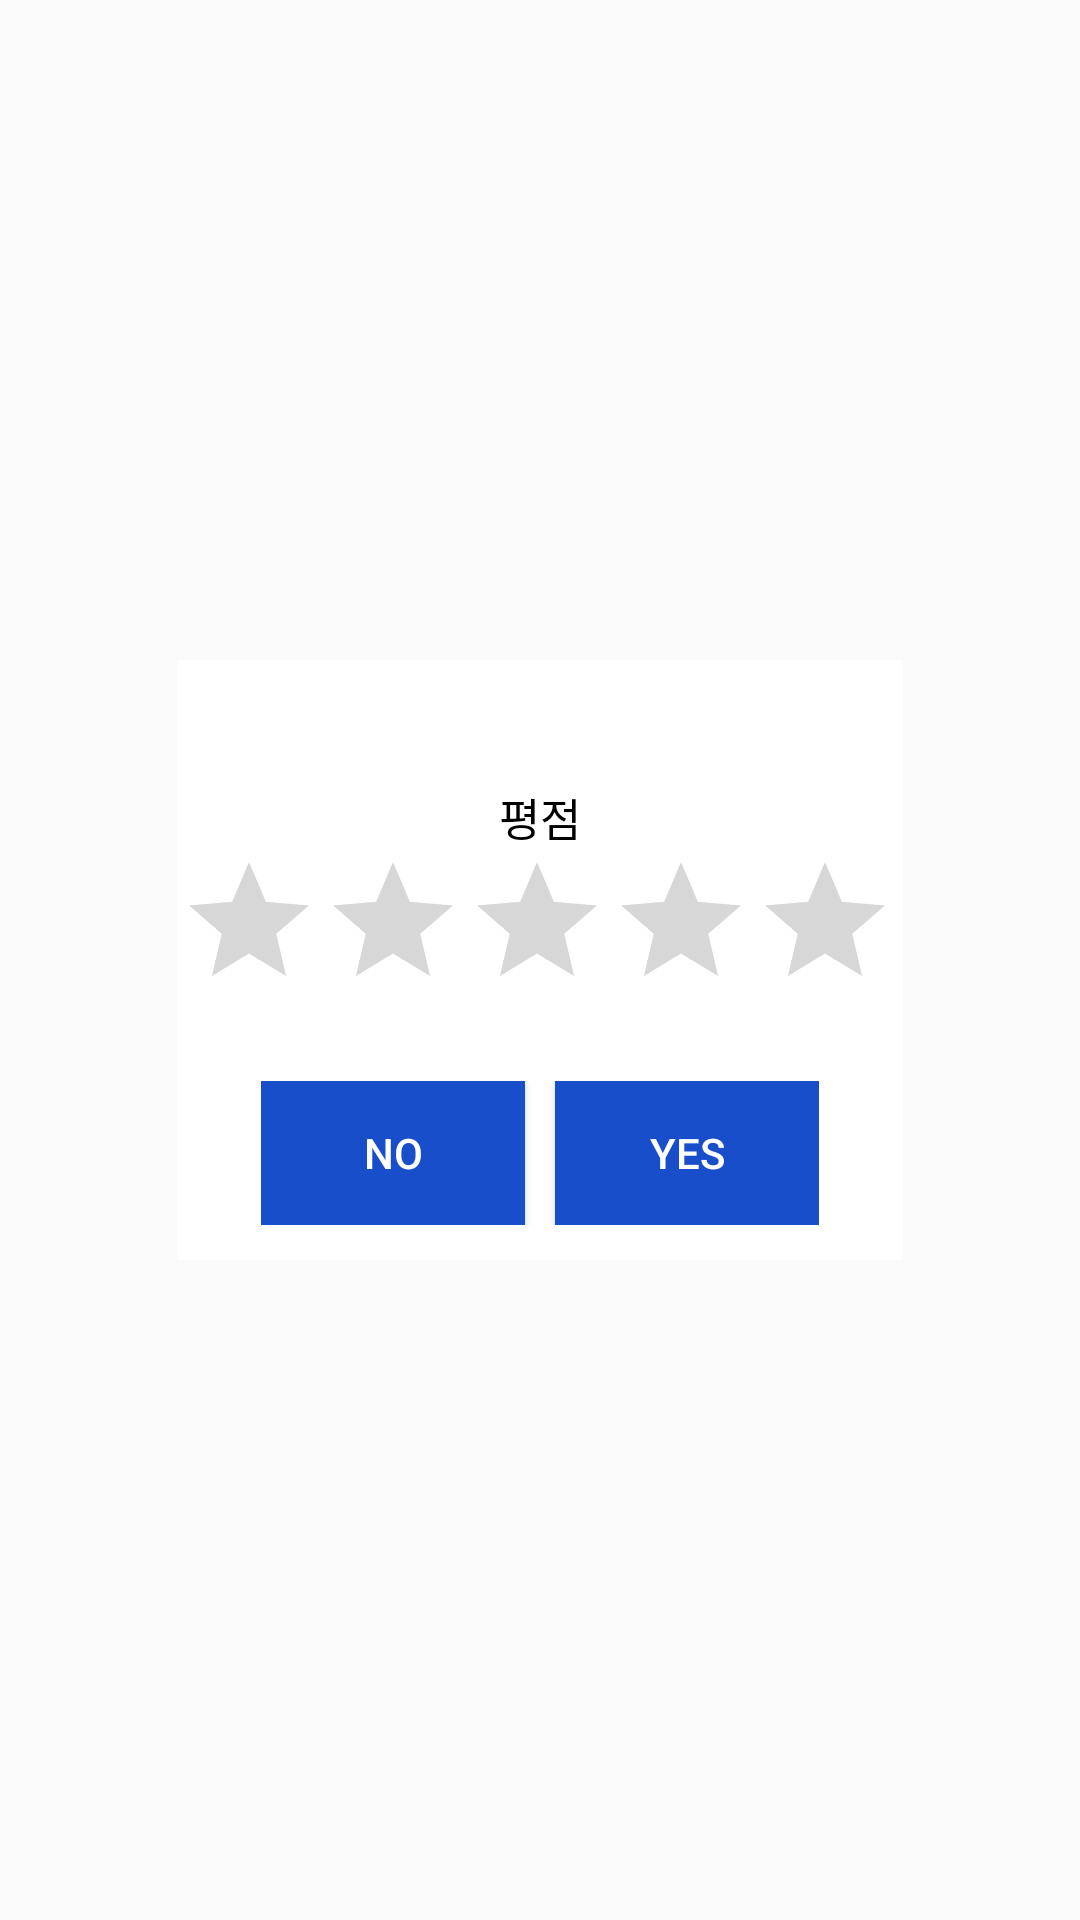

Produce the Android XML layout that renders to this screen, including the resource entries it uses.
<!-- AndroidManifest.xml: application theme AppTheme.NoActionBar -->
<!-- res/layout/rating_popup.xml -->
<?xml version="1.0" encoding="utf-8"?>
<LinearLayout xmlns:android="http://schemas.android.com/apk/res/android"
    android:layout_width="fill_parent"
    android:layout_height="fill_parent"
    android:gravity="center">

    <LinearLayout
        android:layout_width="242dp"
        android:layout_height="200dp"
        android:layout_gravity="center"
        android:orientation="vertical"
        android:background="#ffffff"
        android:gravity="center"
        android:paddingTop="30dp">

        <TextView
            android:layout_width="match_parent"
            android:layout_height="wrap_content"
            android:gravity="center"
            android:text="평점"
            android:textColor="#000000"
            android:textSize="15sp" />

        <RatingBar
            android:id="@+id/ratingBar"
            android:layout_width="match_parent"
            android:layout_height="wrap_content" />

        <LinearLayout
            android:layout_width="wrap_content"
            android:layout_height="wrap_content"
            android:layout_gravity="center"
            android:layout_marginTop="20dp"
            android:orientation="horizontal"
            android:gravity="bottom">

            <Button
                android:id="@+id/answer_no"
                android:layout_width="wrap_content"
                android:layout_height="wrap_content"
                android:layout_marginRight="10dp"
                android:background="@color/colorPrimary"
                android:text="NO"
                android:textColor="#ffffff"  />

            <Button
                android:id="@+id/answer_yes"
                android:layout_width="wrap_content"
                android:layout_height="wrap_content"
                android:background="@color/colorPrimary"
                android:text="YES"
                android:textColor="#ffffff" />


        </LinearLayout>


    </LinearLayout>

</LinearLayout>
<!-- resources referenced by this layout -->
<resources>
  <color name="colorPrimary">#194ecb</color>
  <style name="AppTheme.NoActionBar">
          <item name="windowActionBar">false</item>&gt;
          <item name="windowNoTitle">true</item>&gt;
      </style>
</resources>
